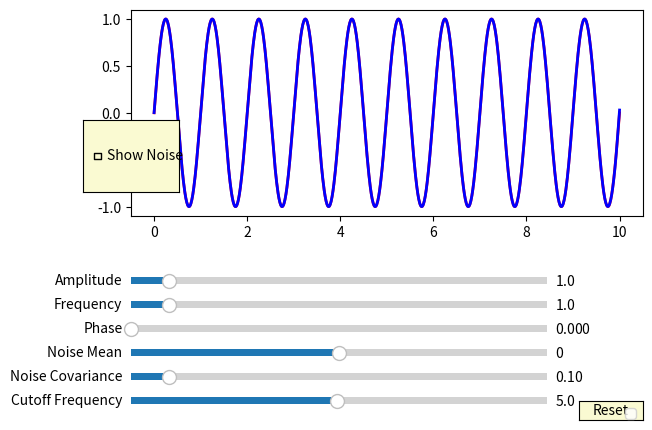

Reproduce this figure in Python.
import matplotlib.pyplot as plt
from matplotlib.widgets import Slider, Button, CheckButtons
import numpy as np
from scipy import signal

def harmonic_with_noise(t, amplitude, frequency, phase, noise_mean, noise_covariance, show_noise):
    harmonic_signal = amplitude * np.sin(2 * np.pi * frequency * t + phase)
    if show_noise:
        noise = np.random.normal(noise_mean, noise_covariance, size=len(t))
        return harmonic_signal + noise
    else:
        return harmonic_signal

def apply_filter(signal_data, cutoff_freq, filter_type='lowpass', filter_order=4):
    fs = 1 / (t[1] - t[0])
    nyquist = 0.5 * fs
    Wn = cutoff_freq / nyquist
    b, a = signal.butter(filter_order, Wn, btype=filter_type)
    filtered_signal = signal.filtfilt(b, a, signal_data)
    return filtered_signal

initial_amplitude = 1.0
initial_frequency = 1.0
initial_phase = 0.0
initial_noise_mean = 0.0
initial_noise_covariance = 0.1
show_initial_noise = False
initial_cutoff_frequency = 5.0

t = np.linspace(0, 10, 1000)

fig, ax = plt.subplots()
plt.subplots_adjust(left=0.1, bottom=0.45)

noisy_signal = harmonic_with_noise(t, initial_amplitude, initial_frequency, initial_phase, initial_noise_mean, initial_noise_covariance, show_initial_noise)

line_noisy, = ax.plot(t, noisy_signal, lw=2, color='red', label='Noisy Signal')

axcolor = 'lightgoldenrodyellow'
ax_amplitude = plt.axes([0.1, 0.3, 0.65, 0.03], facecolor=axcolor)
ax_frequency = plt.axes([0.1, 0.25, 0.65, 0.03], facecolor=axcolor)
ax_phase = plt.axes([0.1, 0.2, 0.65, 0.03], facecolor=axcolor)
ax_noise_mean = plt.axes([0.1, 0.15, 0.65, 0.03], facecolor=axcolor)
ax_noise_covariance = plt.axes([0.1, 0.1, 0.65, 0.03], facecolor=axcolor)
ax_cutoff_freq = plt.axes([0.1, 0.05, 0.65, 0.03], facecolor=axcolor)

s_amplitude = Slider(ax_amplitude, 'Amplitude', 0.1, 10.0, valinit=initial_amplitude)
s_frequency = Slider(ax_frequency, 'Frequency', 0.1, 10.0, valinit=initial_frequency)
s_phase = Slider(ax_phase, 'Phase', 0.0, 2*np.pi, valinit=initial_phase)
s_noise_mean = Slider(ax_noise_mean, 'Noise Mean', -1.0, 1.0, valinit=initial_noise_mean)
s_noise_covariance = Slider(ax_noise_covariance, 'Noise Covariance', 0.01, 1.0, valinit=initial_noise_covariance)
s_cutoff_freq = Slider(ax_cutoff_freq, 'Cutoff Frequency', 0.1, 10.0, valinit=initial_cutoff_frequency)

def update(val):
    amplitude = s_amplitude.val
    frequency = s_frequency.val
    phase = s_phase.val
    noise_mean = s_noise_mean.val
    noise_covariance = s_noise_covariance.val
    cutoff_freq = s_cutoff_freq.val
    
    noisy_signal = harmonic_with_noise(t, amplitude, frequency, phase, noise_mean, noise_covariance, show_initial_noise)
    
    if show_initial_noise:
        filtered_signal = apply_filter(noisy_signal, cutoff_freq)
        line_filtered.set_ydata(filtered_signal)
    else:
        line_filtered.set_ydata(None)
    
    line_noisy.set_ydata(noisy_signal)
    fig.canvas.draw_idle()

s_amplitude.on_changed(update)
s_frequency.on_changed(update)
s_phase.on_changed(update)
s_noise_mean.on_changed(update)
s_noise_covariance.on_changed(update)
s_cutoff_freq.on_changed(update)

rax = plt.axes([0.025, 0.5, 0.15, 0.15], facecolor=axcolor)
check = CheckButtons(rax, ['Show Noise'], [show_initial_noise])

def func(label):
    global show_initial_noise
    show_initial_noise = not show_initial_noise
    update(None)

check.on_clicked(func)

resetax = plt.axes([0.8, 0.025, 0.1, 0.04])
button_reset = Button(resetax, 'Reset', color=axcolor, hovercolor='0.975')

def reset(event):
    s_amplitude.reset()
    s_frequency.reset()
    s_phase.reset()
    s_noise_mean.reset()
    s_noise_covariance.reset()
    s_cutoff_freq.reset()

button_reset.on_clicked(reset)

line_filtered, = ax.plot(t, apply_filter(noisy_signal, initial_cutoff_frequency), lw=2, color='blue', label='Filtered Signal')

plt.legend()
plt.show()